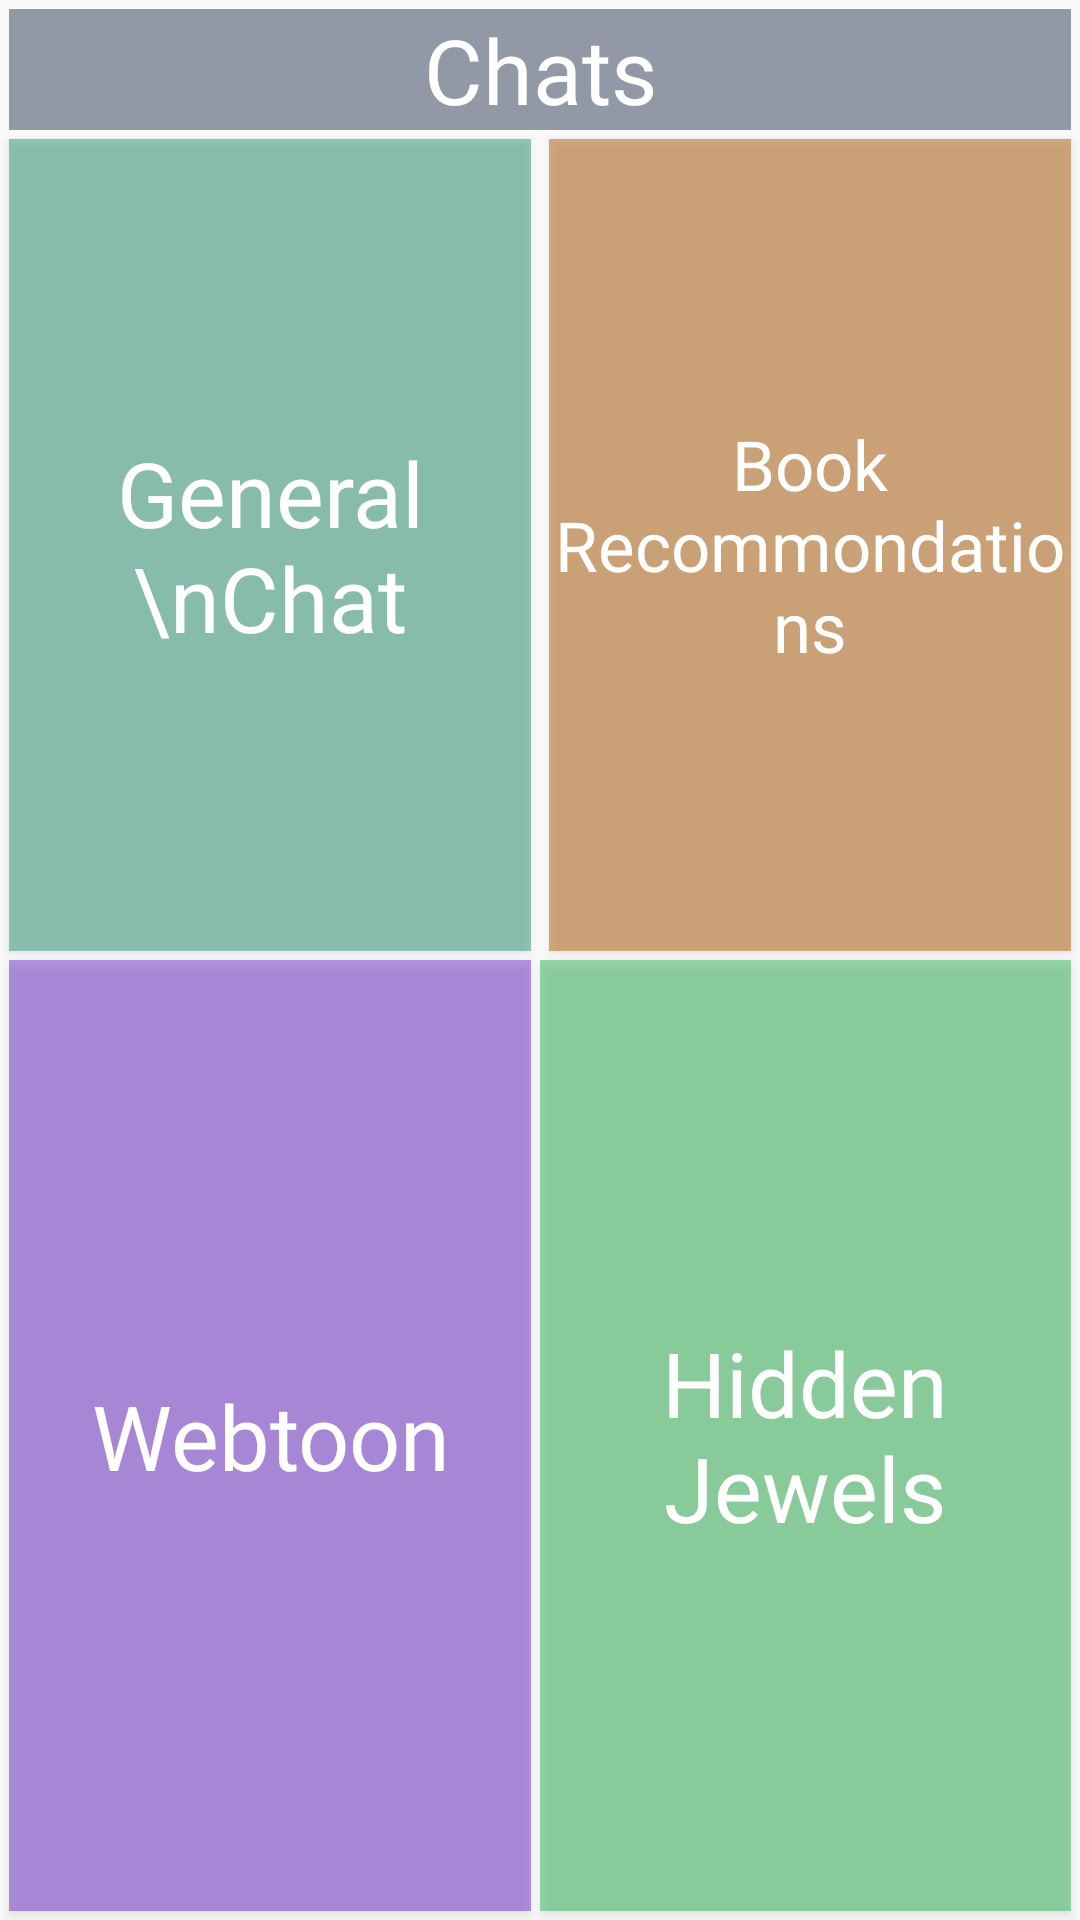

Produce the Android XML layout that renders to this screen, including the resource entries it uses.
<!-- AndroidManifest.xml: application theme Theme.BookoMatic -->
<!-- res/layout/fragment_chats.xml -->
<?xml version="1.0" encoding="utf-8"?>
<androidx.constraintlayout.widget.ConstraintLayout xmlns:android="http://schemas.android.com/apk/res/android"
    xmlns:app="http://schemas.android.com/apk/res-auto"
    xmlns:tools="http://schemas.android.com/tools"
    android:layout_width="match_parent"
    android:layout_height="match_parent">

    <Button
        android:id="@+id/general"
        android:layout_width="0dp"
        android:layout_height="0dp"
        android:layout_margin="3dp"
        android:background="#8030987B"
        android:fontFamily="@font/rokkitt_bold"
        android:text="General \nChat"
        android:textAllCaps="false"
        android:textColor="@color/white"
        android:textSize="30sp"
        app:layout_constraintBottom_toTopOf="@+id/guideline8"
        app:layout_constraintEnd_toStartOf="@+id/guideline7"
        app:layout_constraintStart_toStartOf="parent"
        app:layout_constraintTop_toBottomOf="@+id/textView6" />

    <Button
        android:id="@+id/hiddenjewls"
        android:layout_width="0dp"
        android:layout_height="0dp"
        android:layout_margin="3dp"
        android:background="#8032B555"
        android:fontFamily="@font/rokkitt_bold"
        android:text="Hidden Jewels"
        android:textAllCaps="false"
        android:textColor="@color/white"
        android:textSize="30sp"
        app:layout_constraintBottom_toBottomOf="parent"
        app:layout_constraintEnd_toEndOf="parent"
        app:layout_constraintStart_toEndOf="@+id/webtoon"
        app:layout_constraintTop_toBottomOf="@+id/bookrec" />

    <Button
        android:id="@+id/webtoon"
        android:layout_width="0dp"
        android:layout_height="0dp"
        android:layout_margin="3dp"
        android:background="#806F2FCC"
        android:fontFamily="@font/rokkitt_bold"
        android:text="Webtoon"
        android:textAllCaps="false"
        android:textColor="@color/white"
        android:textSize="30sp"
        app:layout_constraintBottom_toBottomOf="parent"
        app:layout_constraintEnd_toStartOf="@+id/guideline7"
        app:layout_constraintStart_toStartOf="parent"
        app:layout_constraintTop_toBottomOf="@+id/general" />


    <Button
        android:id="@+id/bookrec"
        android:layout_width="0dp"
        android:layout_height="0dp"
        android:layout_margin="3dp"
        android:background="#80B5620E"
        android:fontFamily="@font/rokkitt_bold"
        android:text="Book Recommondations"
        android:textAllCaps="false"
        android:textColor="@color/white"
        android:textSize="23sp"
        app:layout_constraintBottom_toTopOf="@+id/guideline8"
        app:layout_constraintEnd_toEndOf="parent"
        app:layout_constraintHorizontal_bias="0.0"
        app:layout_constraintStart_toStartOf="@+id/guideline7"
        app:layout_constraintTop_toBottomOf="@+id/textView6" />

    <TextView
        android:id="@+id/textView6"
        android:layout_width="match_parent"
        android:layout_height="wrap_content"
        android:background="#802A3B55"
        android:text="Chats"
        android:fontFamily="@font/rokkitt_bold"
        android:textAlignment="center"
        android:textColor="@color/white"
        android:textSize="30sp"
        android:layout_margin="3dp"
        app:layout_constraintEnd_toEndOf="parent"
        app:layout_constraintStart_toStartOf="parent"
        app:layout_constraintTop_toTopOf="parent" />

    <androidx.constraintlayout.widget.Guideline
        android:id="@+id/guideline7"
        android:layout_width="wrap_content"
        android:layout_height="wrap_content"
        android:orientation="vertical"
        app:layout_constraintGuide_percent="0.5" />

    <androidx.constraintlayout.widget.Guideline
        android:id="@+id/guideline8"
        android:layout_width="wrap_content"
        android:layout_height="wrap_content"
        android:orientation="horizontal"
        app:layout_constraintGuide_percent="0.5" />
</androidx.constraintlayout.widget.ConstraintLayout>
<!-- resources referenced by this layout -->
<resources>
  <color name="white">#FFFFFFFF</color>
  <style name="Theme.BookoMatic" parent="Theme.MaterialComponents.DayNight.NoActionBar.Bridge">
          
          <item name="colorPrimary">@color/purple_500</item>
          <item name="colorPrimaryVariant">@color/purple_700</item>
          <item name="colorOnPrimary">@color/white</item>
          
          <item name="colorSecondary">@color/teal_200</item>
          <item name="colorSecondaryVariant">@color/teal_700</item>
          <item name="colorOnSecondary">@color/black</item>
          
  
  
          
      </style>
  <color name="purple_500">#FF6200EE</color>
  <color name="purple_700">#FF3700B3</color>
  <color name="teal_200">#FF03DAC5</color>
  <color name="teal_700">#FF018786</color>
  <color name="black">#FF000000</color>
</resources>
